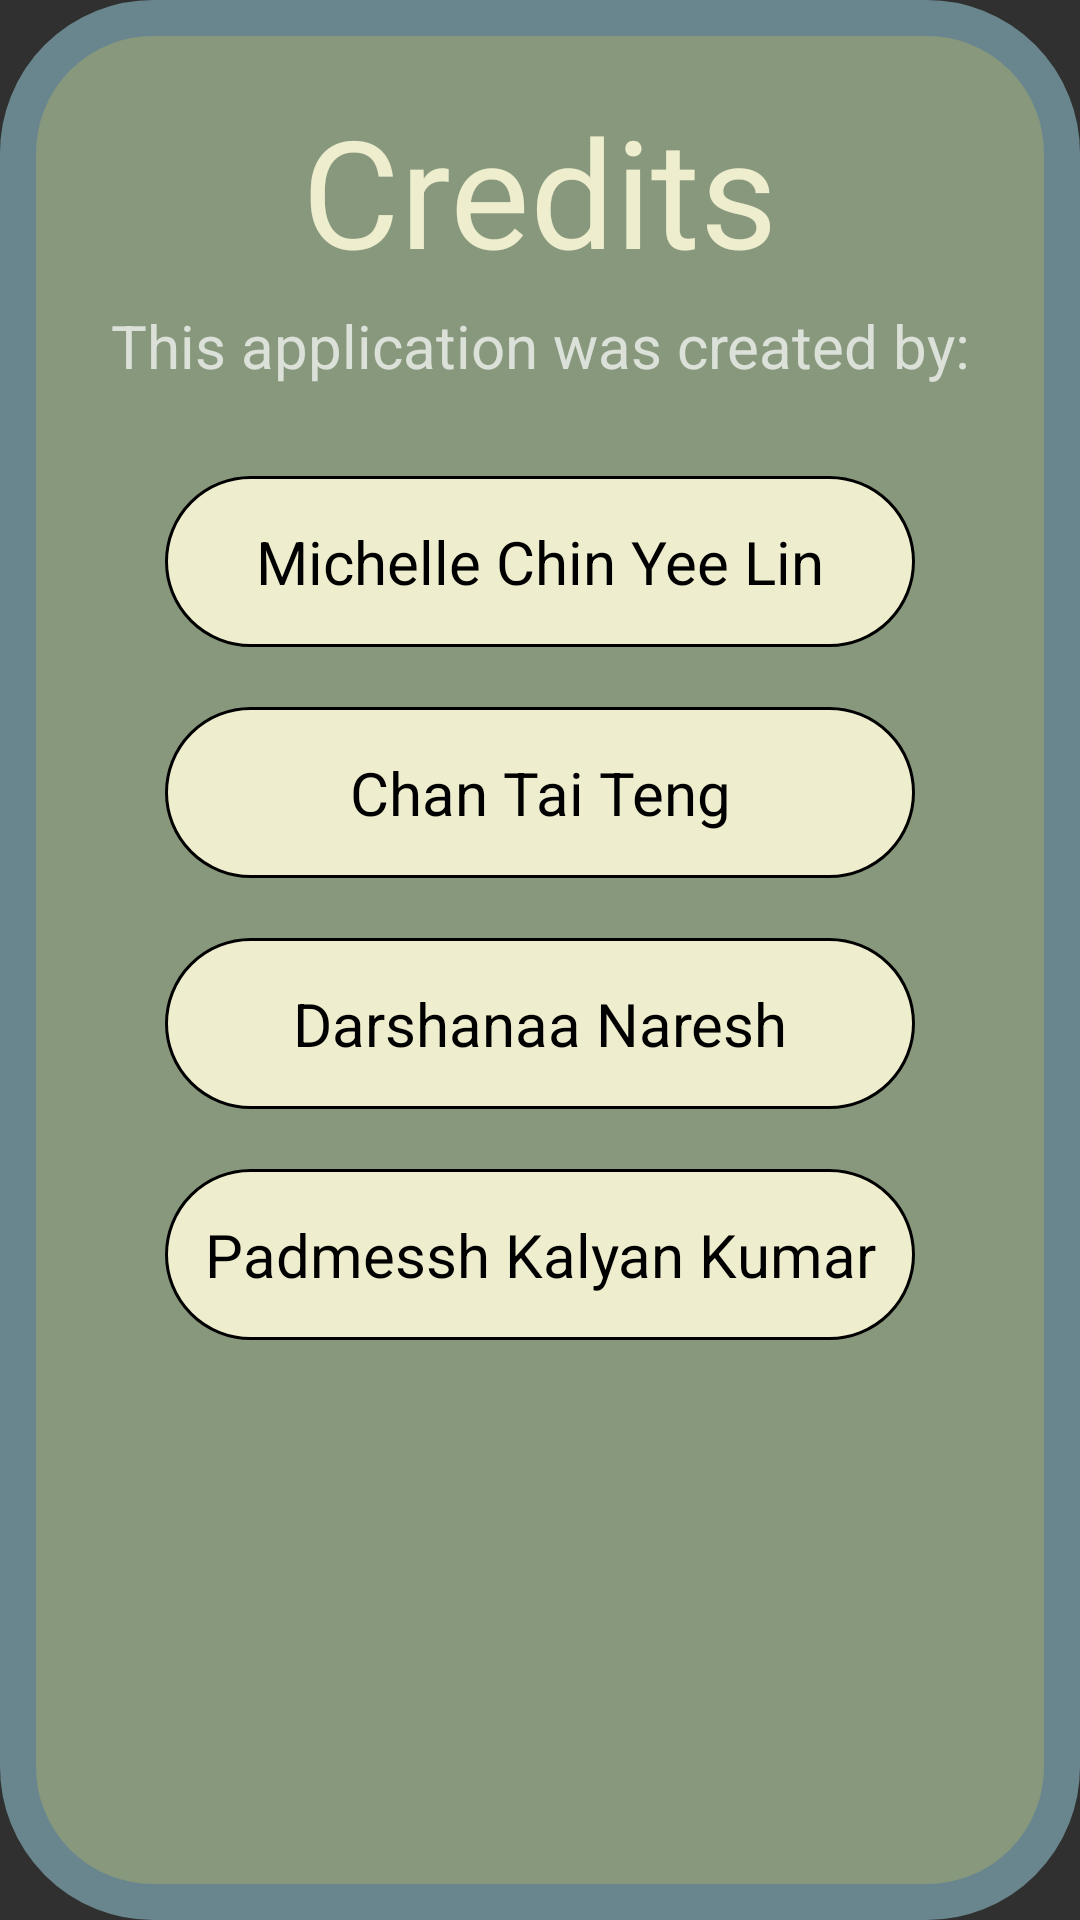

Layout XML and referenced resources for this Android screen:
<!-- AndroidManifest.xml: application theme Theme.Design.NoActionBar -->
<!-- res/layout/settings_credits.xml -->
<?xml version="1.0" encoding="utf-8"?>
<RelativeLayout xmlns:android="http://schemas.android.com/apk/res/android"
    xmlns:tools="http://schemas.android.com/tools"
    android:layout_width="match_parent"
    android:layout_height="match_parent"
    android:background="@drawable/settings_dialog_box"
    android:padding="30dp">

    <TextView
        android:id="@+id/creditsText"
        android:layout_width="wrap_content"
        android:layout_height="wrap_content"
        android:text="Credits"
        android:layout_centerHorizontal="true"
        android:textSize="50sp"
        android:textColor="@color/pale_yellow">
    </TextView>

    <TextView
        android:id="@+id/creditsDesc"
        android:layout_width="wrap_content"
        android:layout_height="wrap_content"
        android:layout_below="@+id/creditsText"
        android:layout_marginTop="5dp"
        android:text="This application was created by:"
        android:textSize="20sp"
        android:textAlignment="center"
        android:layout_centerHorizontal="true"
        android:gravity="center">
    </TextView>

    <RelativeLayout
        android:id="@+id/creditArea"
        android:layout_width="wrap_content"
        android:layout_height="wrap_content"
        android:layout_below="@id/creditsDesc"
        android:layout_centerHorizontal="true"
        android:layout_marginTop="10dp"
        tools:visibility="gone">

        <TextView
            android:id="@+id/michelleText"
            android:layout_width="250dp"
            android:layout_height="wrap_content"
            android:layout_marginTop="20dp"
            android:background="@drawable/settings_credit_box"
            android:gravity="center"
            android:paddingHorizontal="10dp"
            android:paddingVertical="15dp"
            android:text="Michelle Chin Yee Lin"
            android:textAlignment="center"
            android:textColor="@color/black"
            android:textSize="20sp"></TextView>

        <TextView
            android:id="@+id/taitengText"
            android:layout_width="250dp"
            android:layout_height="wrap_content"
            android:layout_below="@+id/michelleText"
            android:layout_marginTop="20dp"
            android:background="@drawable/settings_credit_box"
            android:gravity="center"
            android:paddingHorizontal="10dp"
            android:paddingVertical="15dp"
            android:text="Chan Tai Teng"
            android:textAlignment="center"
            android:textColor="@color/black"
            android:textSize="20sp"></TextView>

        <TextView
            android:id="@+id/darshanaaText"
            android:layout_width="250dp"
            android:layout_height="wrap_content"
            android:layout_below="@+id/taitengText"
            android:layout_marginTop="20dp"
            android:background="@drawable/settings_credit_box"
            android:gravity="center"
            android:paddingHorizontal="10dp"
            android:paddingVertical="15dp"
            android:text="Darshanaa Naresh"
            android:textAlignment="center"
            android:textColor="@color/black"
            android:textSize="20sp"></TextView>

        <TextView
            android:id="@+id/padmesshText"
            android:layout_width="250dp"
            android:layout_height="wrap_content"
            android:layout_below="@+id/darshanaaText"
            android:layout_marginTop="20dp"
            android:background="@drawable/settings_credit_box"
            android:gravity="center"
            android:paddingHorizontal="10dp"
            android:paddingVertical="15dp"
            android:text="Padmessh Kalyan Kumar"
            android:textAlignment="center"
            android:textColor="@color/black"
            android:textSize="20sp"></TextView>

    </RelativeLayout>

</RelativeLayout>
<!-- resources referenced by this layout -->
<resources>
  <color name="black">#FF000000</color>
  <color name="pale_yellow">#FFEEEDCE</color>
  <!-- drawable settings_credit_box (drawable) -->
  <?xml version="1.0" encoding="utf-8"?>
  <shape xmlns:android="http://schemas.android.com/apk/res/android"
      android:shape="rectangle">
  
      <solid
          android:color="@color/pale_yellow">
  
      </solid>
  
      <corners
          android:radius="45dp">
  
      </corners>
  
      <stroke
          android:width="1dp"
          android:color="@color/black">
  
      </stroke>
  
  </shape>
  <!-- drawable settings_dialog_box (drawable) -->
  <?xml version="1.0" encoding="utf-8"?>
  <shape xmlns:android="http://schemas.android.com/apk/res/android"
      android:shape="rectangle">
  
      <solid
          android:color="@color/olivegreen">
      </solid>
  
      <stroke
          android:width="12dp"
          android:color="@color/airforceblue">
      </stroke>
  
      <corners
          android:radius="45dp">
      </corners>
  
  </shape>
  <color name="olivegreen">#FF88987D</color>
  <color name="airforceblue">#FF69868E</color>
</resources>
